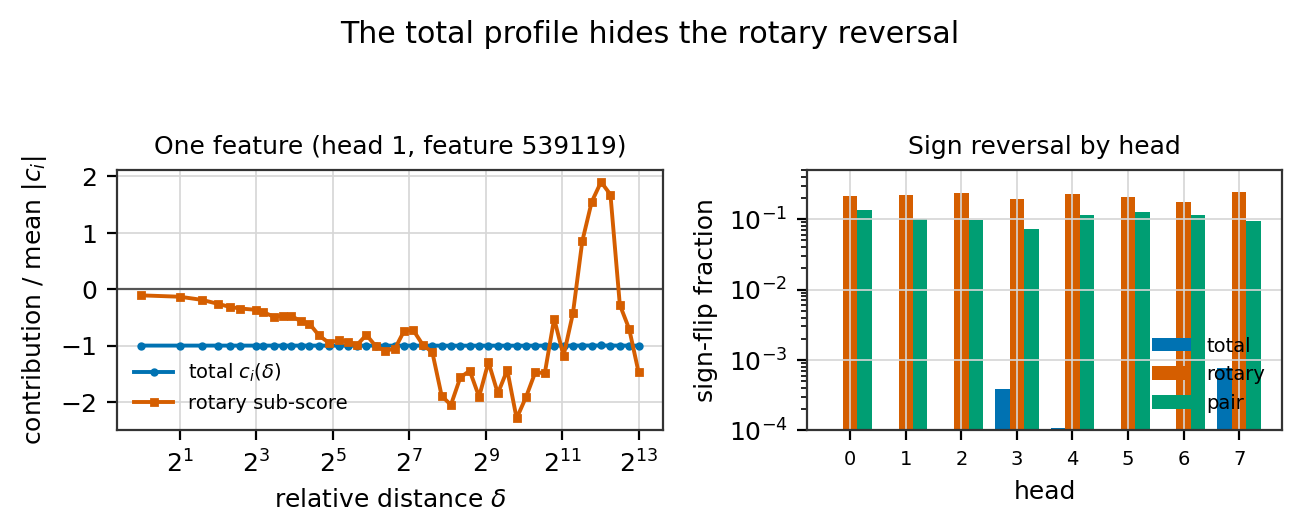

The file beside this chart, header and first rows:
delta, total_profile, rotary_profile, total_normalized, rotary_normalized
1.0, -23803, -2.131, -0.9995, -0.1091
2.0, -23804, -2.602, -0.9995, -0.1332
3.0, -23805, -3.692, -0.9995, -0.1891
4.0, -23806, -5.061, -0.9996, -0.2592
5.0, -23807, -6.156, -0.9996, -0.3152
6.0, -23808, -6.684, -0.9997, -0.3422
8.0, -23808, -7.14, -0.9997, -0.3656
9.0, -23809, -7.849, -0.9997, -0.4019
11.0, -23811, -9.505, -0.9998, -0.4867
13.0, -23811, -9.261, -0.9998, -0.4742
15.0, -23810, -9.16, -0.9998, -0.469
18.0, -23812, -11.11, -0.9999, -0.5691
21.0, -23813, -11.92, -0.9999, -0.6101
25.0, -23817, -16.02, -1, -0.8202
30.0, -23820, -18.6, -1, -0.9524
36.0, -23819, -17.61, -1, -0.9019
42.0, -23819, -18.13, -1, -0.9285
50.0, -23820, -19.2, -1, -0.9829
59.0, -23817, -15.82, -1, -0.81
70.0, -23821, -19.75, -1, -1.011
83.0, -23823, -21.29, -1, -1.09
99.0, -23822, -20.59, -1, -1.054
117.0, -23816, -14.39, -1, -0.7366
138.0, -23815, -14.18, -1, -0.7262
164.0, -23821, -19.27, -1, -0.9865
195.0, -23823, -21.84, -1, -1.118
231.0, -23838, -36.98, -1.001, -1.893
273.0, -23841, -40.06, -1.001, -2.051
324.0, -23832, -30.52, -1.001, -1.563
384.0, -23829, -28.23, -1.001, -1.445
455.0, -23838, -37.25, -1.001, -1.907
539.0, -23826, -25.22, -1, -1.291
639.0, -23837, -36.08, -1.001, -1.847
758.0, -23829, -27.96, -1.001, -1.432
898.0, -23846, -44.74, -1.001, -2.291
1065, -23839, -37.34, -1.001, -1.912
1262, -23830, -28.64, -1.001, -1.466
1496, -23830, -29.15, -1.001, -1.492
1774, -23811, -10.2, -0.9998, -0.522
2102, -23824, -23.1, -1, -1.183
2492, -23810, -8.38, -0.9997, -0.4291
2954, -23785, 16.64, -0.9987, 0.8519
3501, -23771, 30.21, -0.9981, 1.547
4150, -23764, 37.15, -0.9978, 1.902
4919, -23769, 32.74, -0.998, 1.676
5831, -23807, -5.406, -0.9996, -0.2768
6911, -23815, -13.77, -1, -0.7052
8192, -23830, -28.74, -1.001, -1.472
